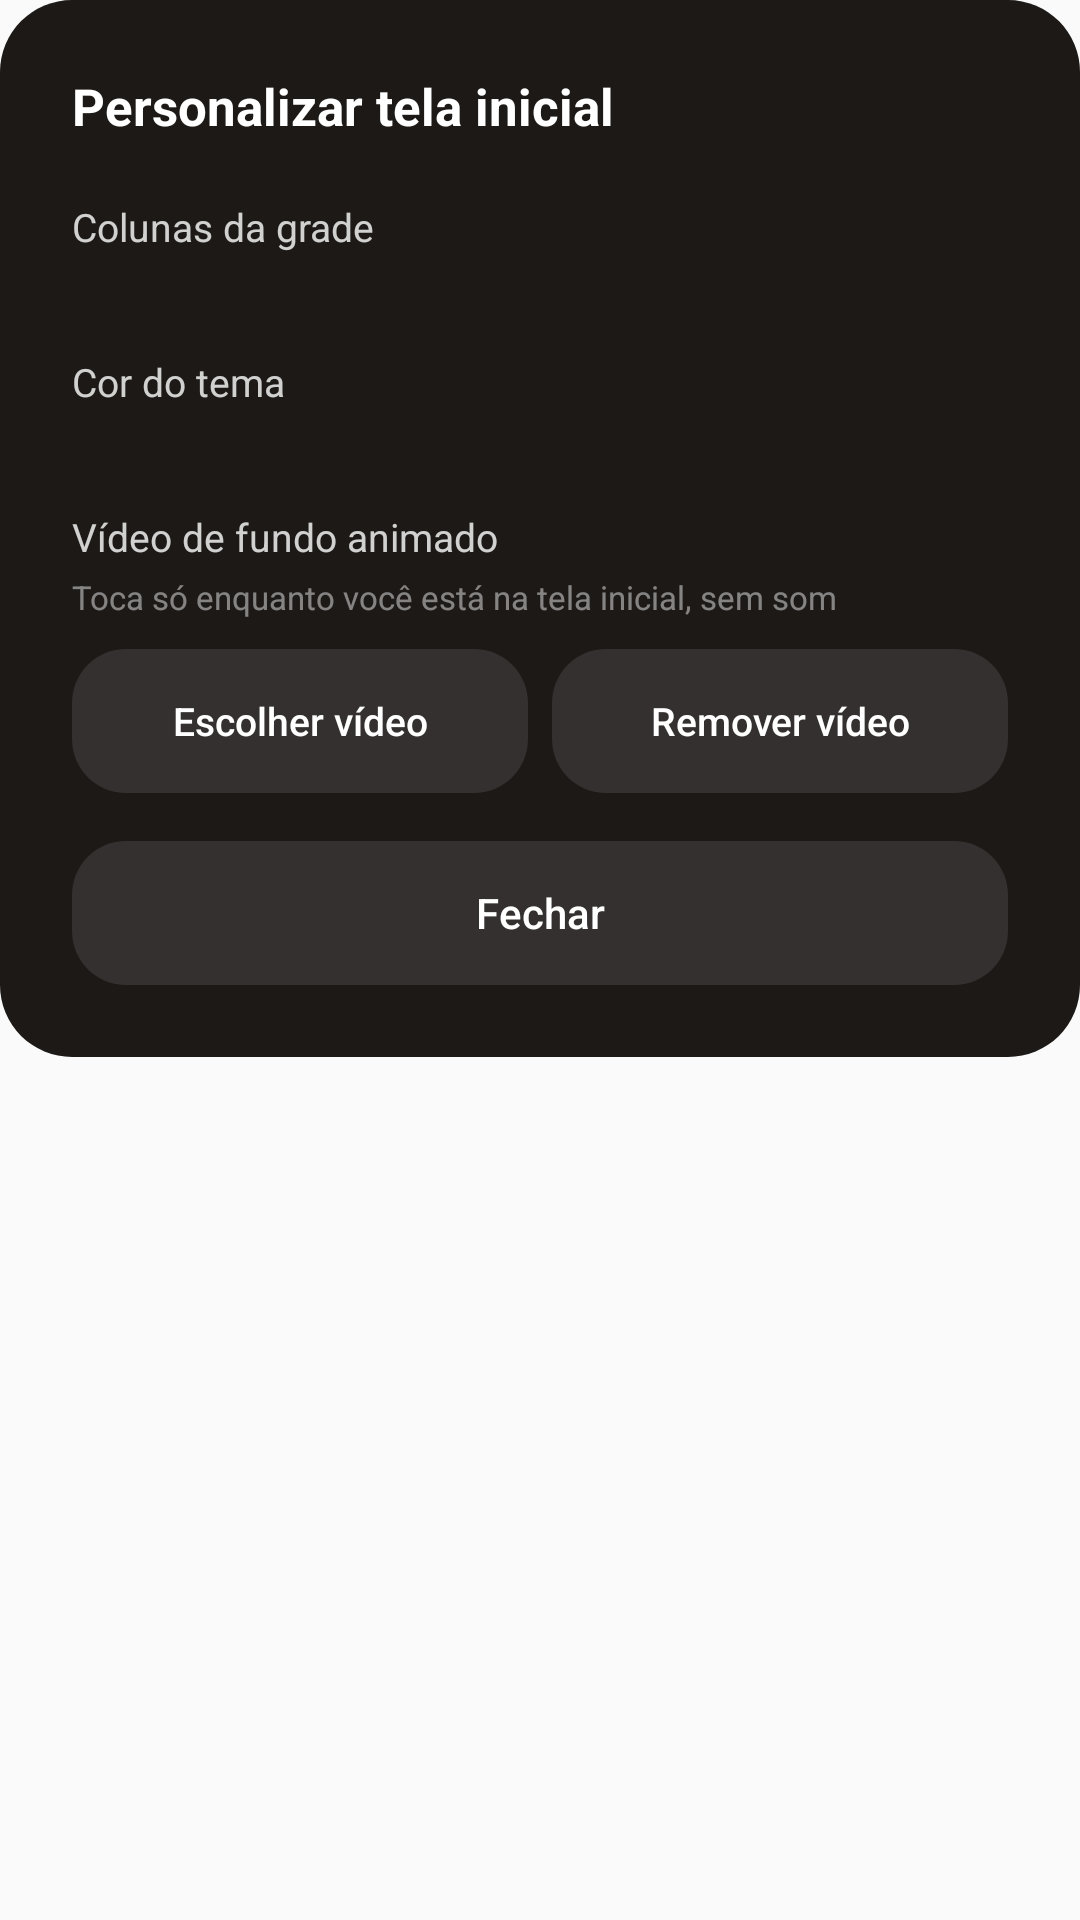

Produce the Android XML layout that renders to this screen, including the resource entries it uses.
<!-- AndroidManifest.xml: application theme AppTheme -->
<!-- res/layout/dialog_customize_launcher.xml -->
<?xml version="1.0" encoding="utf-8"?>
<ScrollView xmlns:android="http://schemas.android.com/apk/res/android"
    android:layout_width="match_parent"
    android:layout_height="wrap_content">

    <LinearLayout
        android:layout_width="match_parent"
        android:layout_height="wrap_content"
        android:orientation="vertical"
        android:background="@drawable/bg_dialog_card"
        android:padding="24dp">

        <TextView
            android:layout_width="wrap_content"
            android:layout_height="wrap_content"
            android:text="Personalizar tela inicial"
            android:textColor="#FFFFFF"
            android:textStyle="bold"
            android:textSize="17sp"
            android:layout_marginBottom="20dp" />

        <TextView
            android:layout_width="wrap_content"
            android:layout_height="wrap_content"
            android:text="Colunas da grade"
            android:textColor="#CCFFFFFF"
            android:textSize="13sp"
            android:layout_marginBottom="10dp" />

        <LinearLayout
            android:id="@+id/columnsRow"
            android:layout_width="match_parent"
            android:layout_height="wrap_content"
            android:orientation="horizontal"
            android:layout_marginBottom="24dp" />

        <TextView
            android:layout_width="wrap_content"
            android:layout_height="wrap_content"
            android:text="Cor do tema"
            android:textColor="#CCFFFFFF"
            android:textSize="13sp"
            android:layout_marginBottom="10dp" />

        <android.widget.GridLayout
            android:id="@+id/colorGrid"
            android:layout_width="match_parent"
            android:layout_height="wrap_content"
            android:columnCount="4"
            android:layout_marginBottom="24dp" />

        <TextView
            android:layout_width="wrap_content"
            android:layout_height="wrap_content"
            android:text="Vídeo de fundo animado"
            android:textColor="#CCFFFFFF"
            android:textSize="13sp"
            android:layout_marginBottom="4dp" />

        <TextView
            android:layout_width="wrap_content"
            android:layout_height="wrap_content"
            android:text="Toca só enquanto você está na tela inicial, sem som"
            android:textColor="#77FFFFFF"
            android:textSize="11sp"
            android:layout_marginBottom="10dp" />

        
        <FrameLayout
            android:id="@+id/videoPreviewContainer"
            android:layout_width="120dp"
            android:layout_height="76dp"
            android:layout_marginBottom="12dp"
            android:background="@drawable/bg_app_icon"
            android:visibility="gone">

            <TextureView
                android:id="@+id/videoPreviewThumb"
                android:layout_width="match_parent"
                android:layout_height="match_parent" />
        </FrameLayout>

        <LinearLayout
            android:layout_width="match_parent"
            android:layout_height="wrap_content"
            android:orientation="horizontal">

            <Button
                android:id="@+id/chooseVideoButton"
                android:layout_width="0dp"
                android:layout_height="wrap_content"
                android:layout_weight="1"
                android:layout_marginEnd="8dp"
                android:text="Escolher vídeo"
                android:textAllCaps="false"
                android:textSize="13sp"
                android:textColor="#FFFFFF"
                android:background="@drawable/bg_app_icon" />

            <Button
                android:id="@+id/removeVideoButton"
                android:layout_width="0dp"
                android:layout_height="wrap_content"
                android:layout_weight="1"
                android:text="Remover vídeo"
                android:textAllCaps="false"
                android:textSize="13sp"
                android:textColor="#FFFFFF"
                android:background="@drawable/bg_app_icon" />
        </LinearLayout>

        <Button
            android:id="@+id/adjustVideoFramingButton"
            android:layout_width="match_parent"
            android:layout_height="wrap_content"
            android:layout_marginTop="8dp"
            android:text="Ajustar enquadramento"
            android:textAllCaps="false"
            android:textSize="13sp"
            android:textColor="#FFFFFF"
            android:background="@drawable/bg_app_icon"
            android:visibility="gone" />

        <Button
            android:id="@+id/closeDialogButton"
            android:layout_width="match_parent"
            android:layout_height="wrap_content"
            android:layout_marginTop="16dp"
            android:text="Fechar"
            android:textAllCaps="false"
            android:textColor="#FFFFFF"
            android:background="@drawable/bg_app_icon" />
    </LinearLayout>
</ScrollView>
<!-- resources referenced by this layout -->
<resources>
  <!-- drawable bg_app_icon (drawable) -->
  <?xml version="1.0" encoding="utf-8"?>
  <shape xmlns:android="http://schemas.android.com/apk/res/android" android:shape="rectangle">
      <corners android:radius="18dp" />
      <solid android:color="#1AFFFFFF" />
  </shape>
  <!-- drawable bg_dialog_card (drawable) -->
  <?xml version="1.0" encoding="utf-8"?>
  <shape xmlns:android="http://schemas.android.com/apk/res/android" android:shape="rectangle">
      <corners android:radius="24dp" />
      
      <solid android:color="#1C1917" />
  </shape>
  <style name="AppTheme" parent="Theme.AppCompat.Light.DarkActionBar">
          
          <item name="colorPrimary">@color/colorPrimary</item>
          <item name="colorPrimaryDark">@color/colorPrimaryDark</item>
          <item name="colorAccent">@color/colorAccent</item>
      </style>
  <color name="colorPrimary">#F97316</color>
  <color name="colorPrimaryDark">#0C0A09</color>
  <color name="colorAccent">#F97316</color>
</resources>
